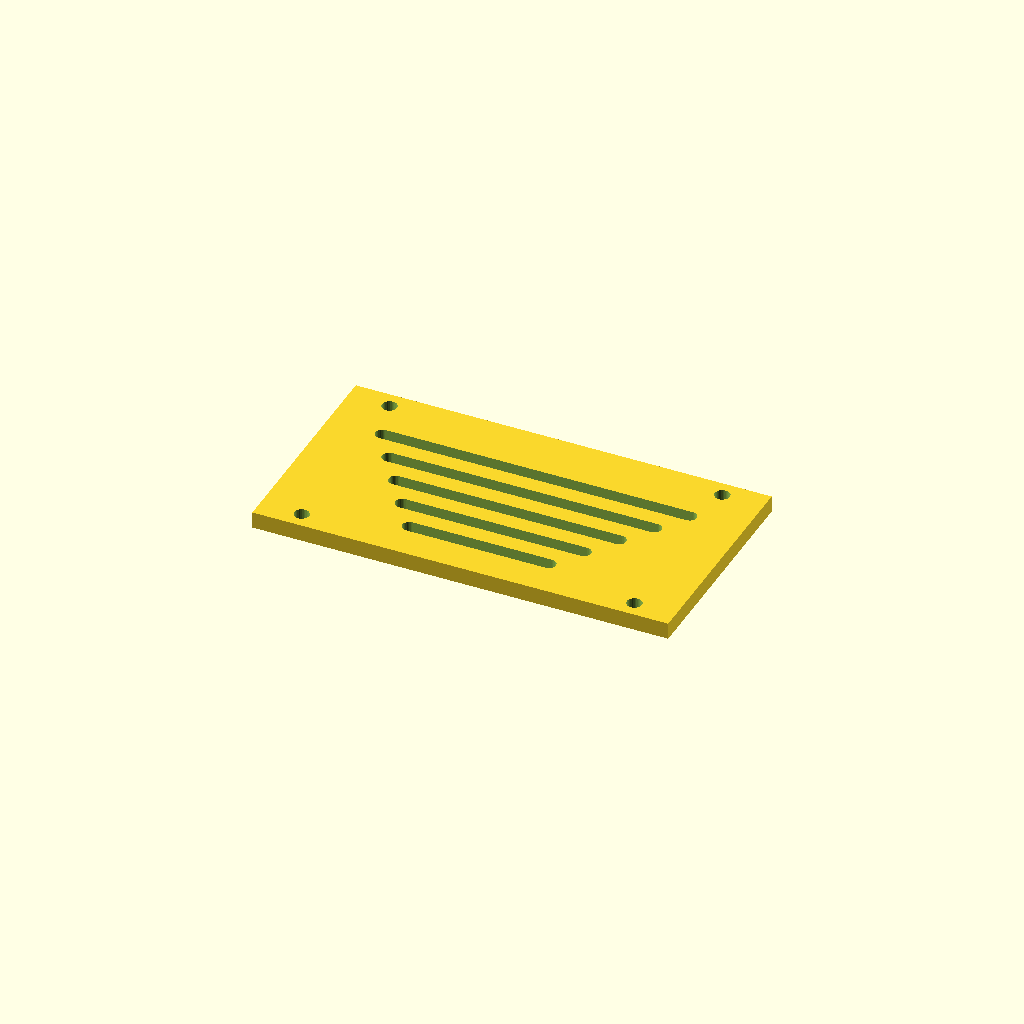
Cell 1: the model at its default parameters.
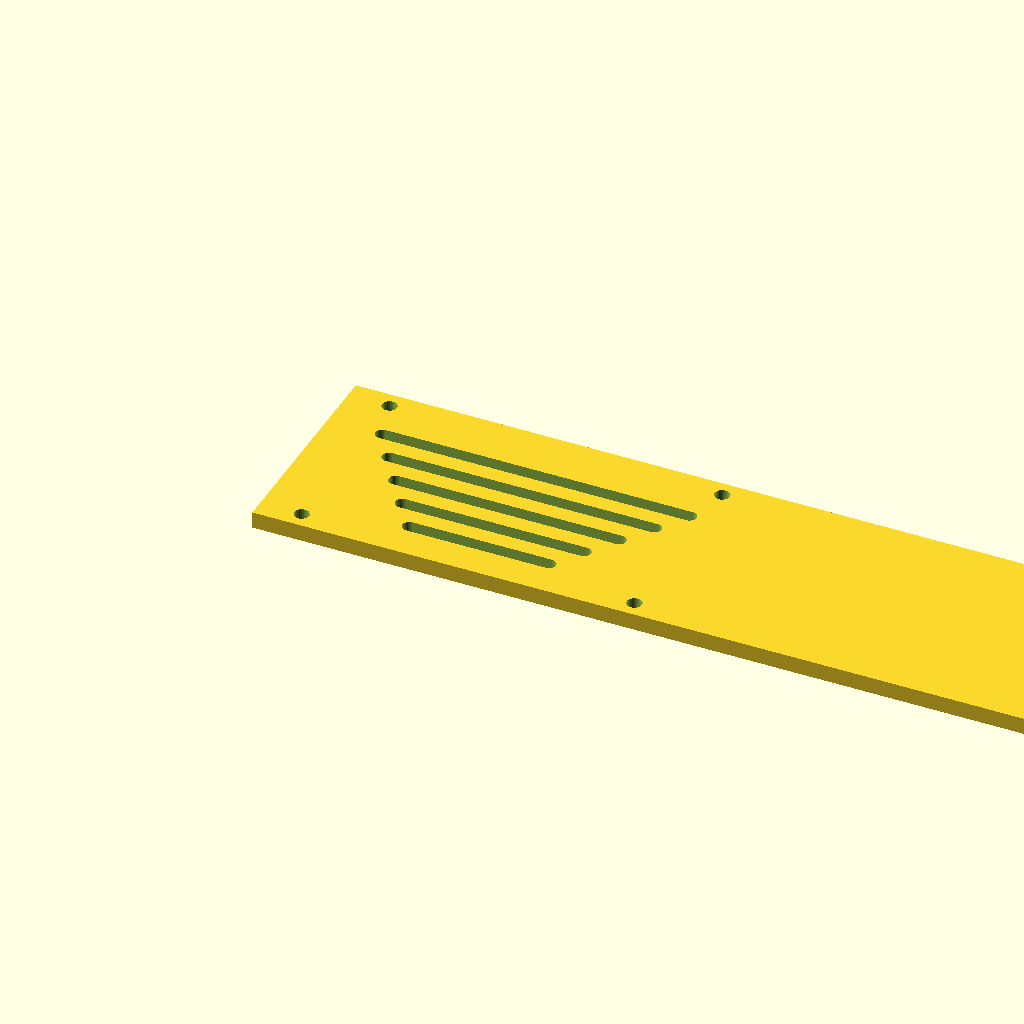
Cell 2: the same model with panel_w = 300.
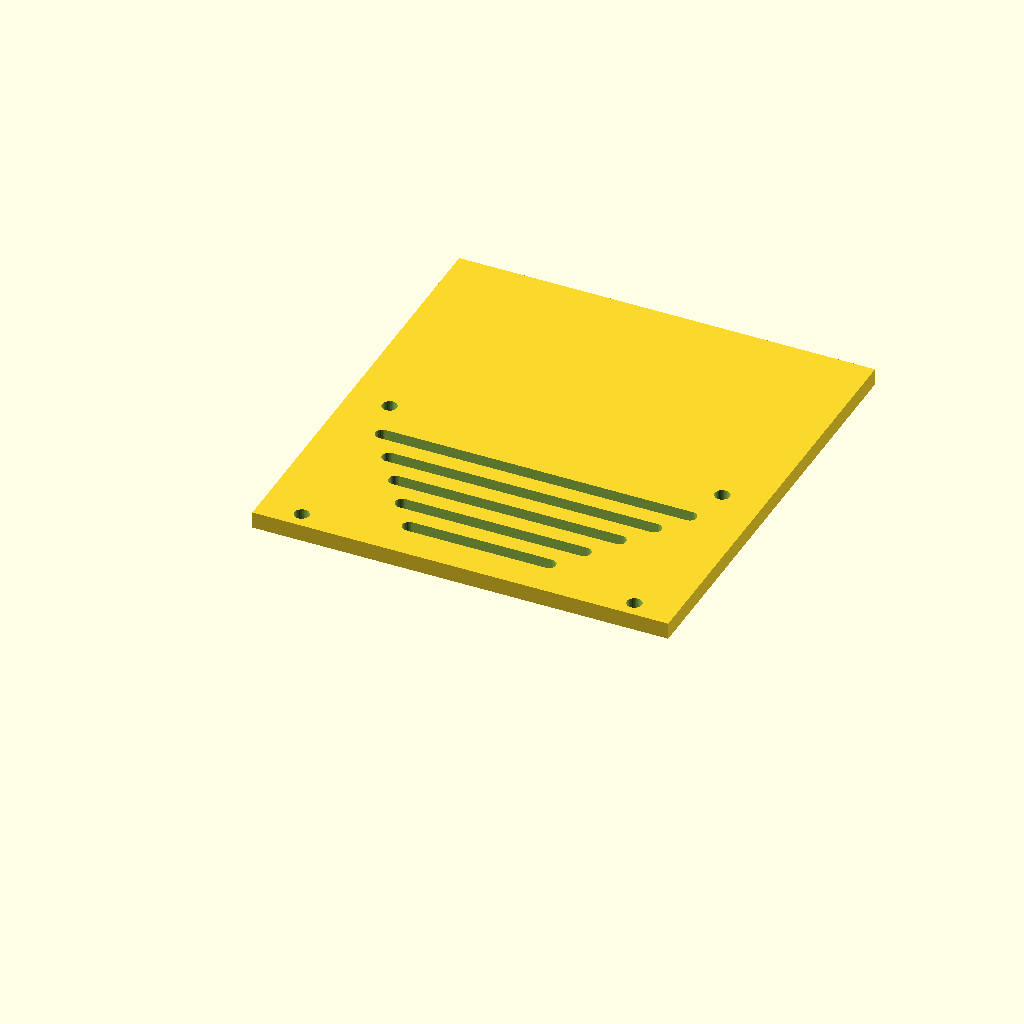
Cell 3: panel_d = 160 (everything else at default).
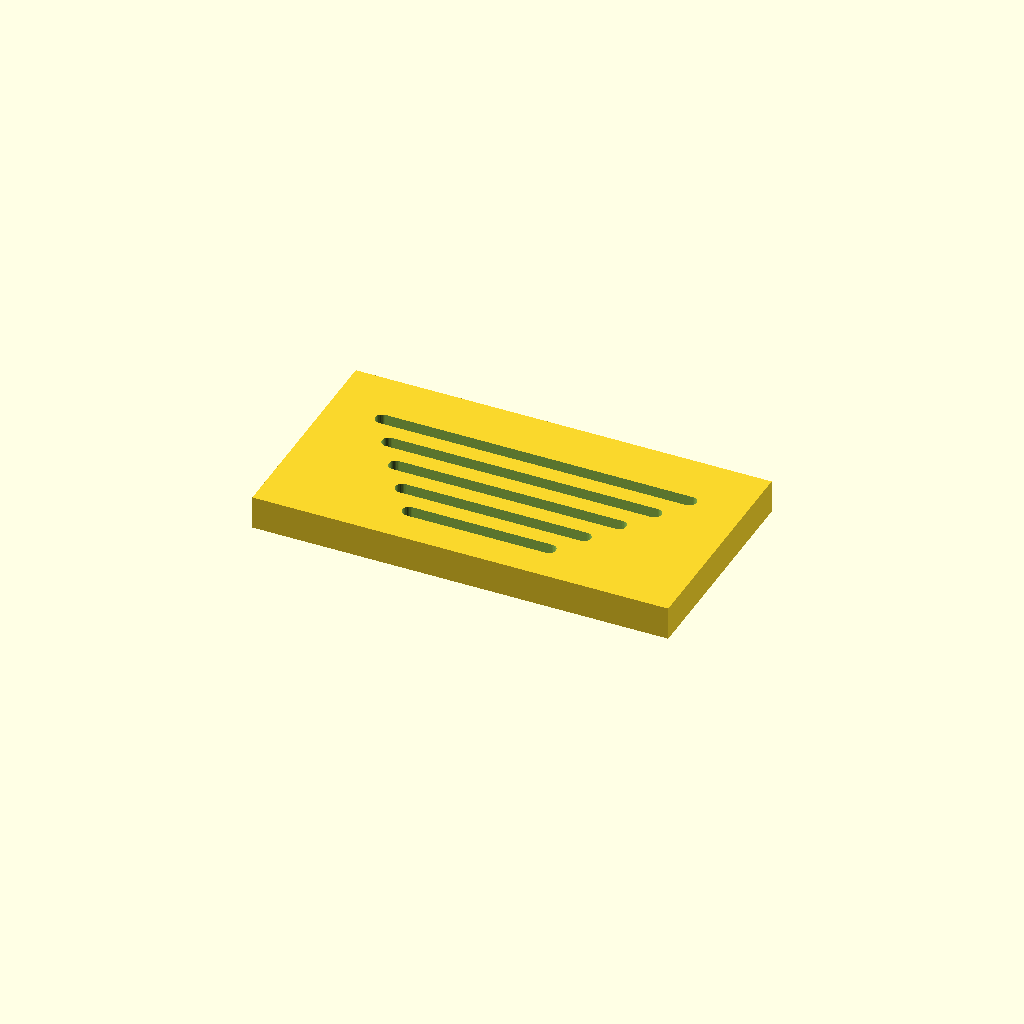
Cell 4: thick = 12 (everything else at default).
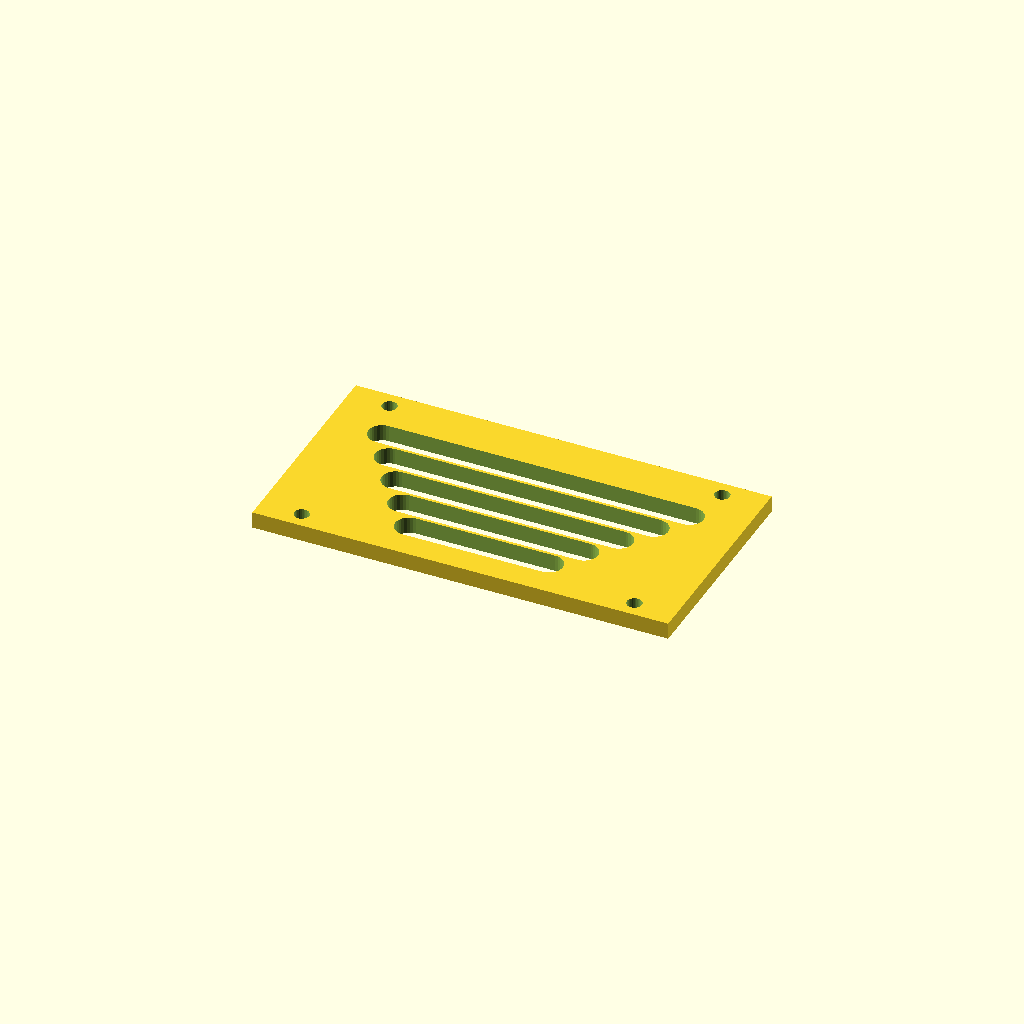
Cell 5: slot_w = 10 (everything else at default).
All cells are drawn from one camera (rotation 55°, 0°, 25°, orthographic, colour scheme Cornfield), so only the parameter changes between them.
Source of the model, optional_data/data/gen3/slottedpanels/part_0058.scad:
$fn = 32;

// ----------------------------------------------------------------------
// Slotted panel: 150 x 80 mm, 5 рядов of slots
// ----------------------------------------------------------------------

// --- parameters (mm) ---
panel_w = 150;            // panel width
panel_d = 80;             // panel depth
thick = 6;                // panel thickness
slot_w = 5;               // slot width
pitch0 = 11;              // first row pitch
pitch_step = 2.4;         // pitch increase per row
margin = 12;              // margin around the slot field
rows = 5;                 // number of slot rows
mount_d = 5.4;            // mounting holes
mount_x = 60;             // mounting hole offset

difference() {
  union() {
    cube([panel_w, panel_d, thick]);
  }
  /* slot rows: stadium shaped cutters, 2.5 mm clear of both faces */
  /* row 0: pitch 11, length 50.4 */
  hull() {
    translate([49.8, 14.5, -2.5]) cylinder(h = thick + 5, d = slot_w);
    translate([100.2, 14.5, -2.5]) cylinder(h = thick + 5, d = slot_w);
  }
  /* row 1: pitch 11, length 65.52 */
  hull() {
    translate([42.24, 25.5, -2.5]) cylinder(h = thick + 5, d = slot_w);
    translate([107.76, 25.5, -2.5]) cylinder(h = thick + 5, d = slot_w);
  }
  /* row 2: pitch 11, length 80.64 */
  hull() {
    translate([34.68, 36.5, -2.5]) cylinder(h = thick + 5, d = slot_w);
    translate([115.32, 36.5, -2.5]) cylinder(h = thick + 5, d = slot_w);
  }
  /* row 3: pitch 11, length 95.76 */
  hull() {
    translate([27.12, 47.5, -2.5]) cylinder(h = thick + 5, d = slot_w);
    translate([122.88, 47.5, -2.5]) cylinder(h = thick + 5, d = slot_w);
  }
  /* row 4: pitch 11, length 110.88 */
  hull() {
    translate([19.56, 58.5, -2.5]) cylinder(h = thick + 5, d = slot_w);
    translate([130.44, 58.5, -2.5]) cylinder(h = thick + 5, d = slot_w);
  }
  translate([15, 6, -2.5]) cylinder(h = 11, d = mount_d);
  translate([15, 74, -2.5]) cylinder(h = 11, d = mount_d);
  translate([135, 6, -2.5]) cylinder(h = 11, d = mount_d);
  translate([135, 74, -2.5]) cylinder(h = 11, d = mount_d);
}
Customizer parameters (derived from the source; name, type, default, range or options):
panel_w: number, default 150
panel_d: number, default 80
thick: number, default 6
slot_w: number, default 5
pitch0: number, default 11
pitch_step: number, default 2.4
margin: number, default 12
rows: number, default 5
mount_d: number, default 5.4
mount_x: number, default 60
